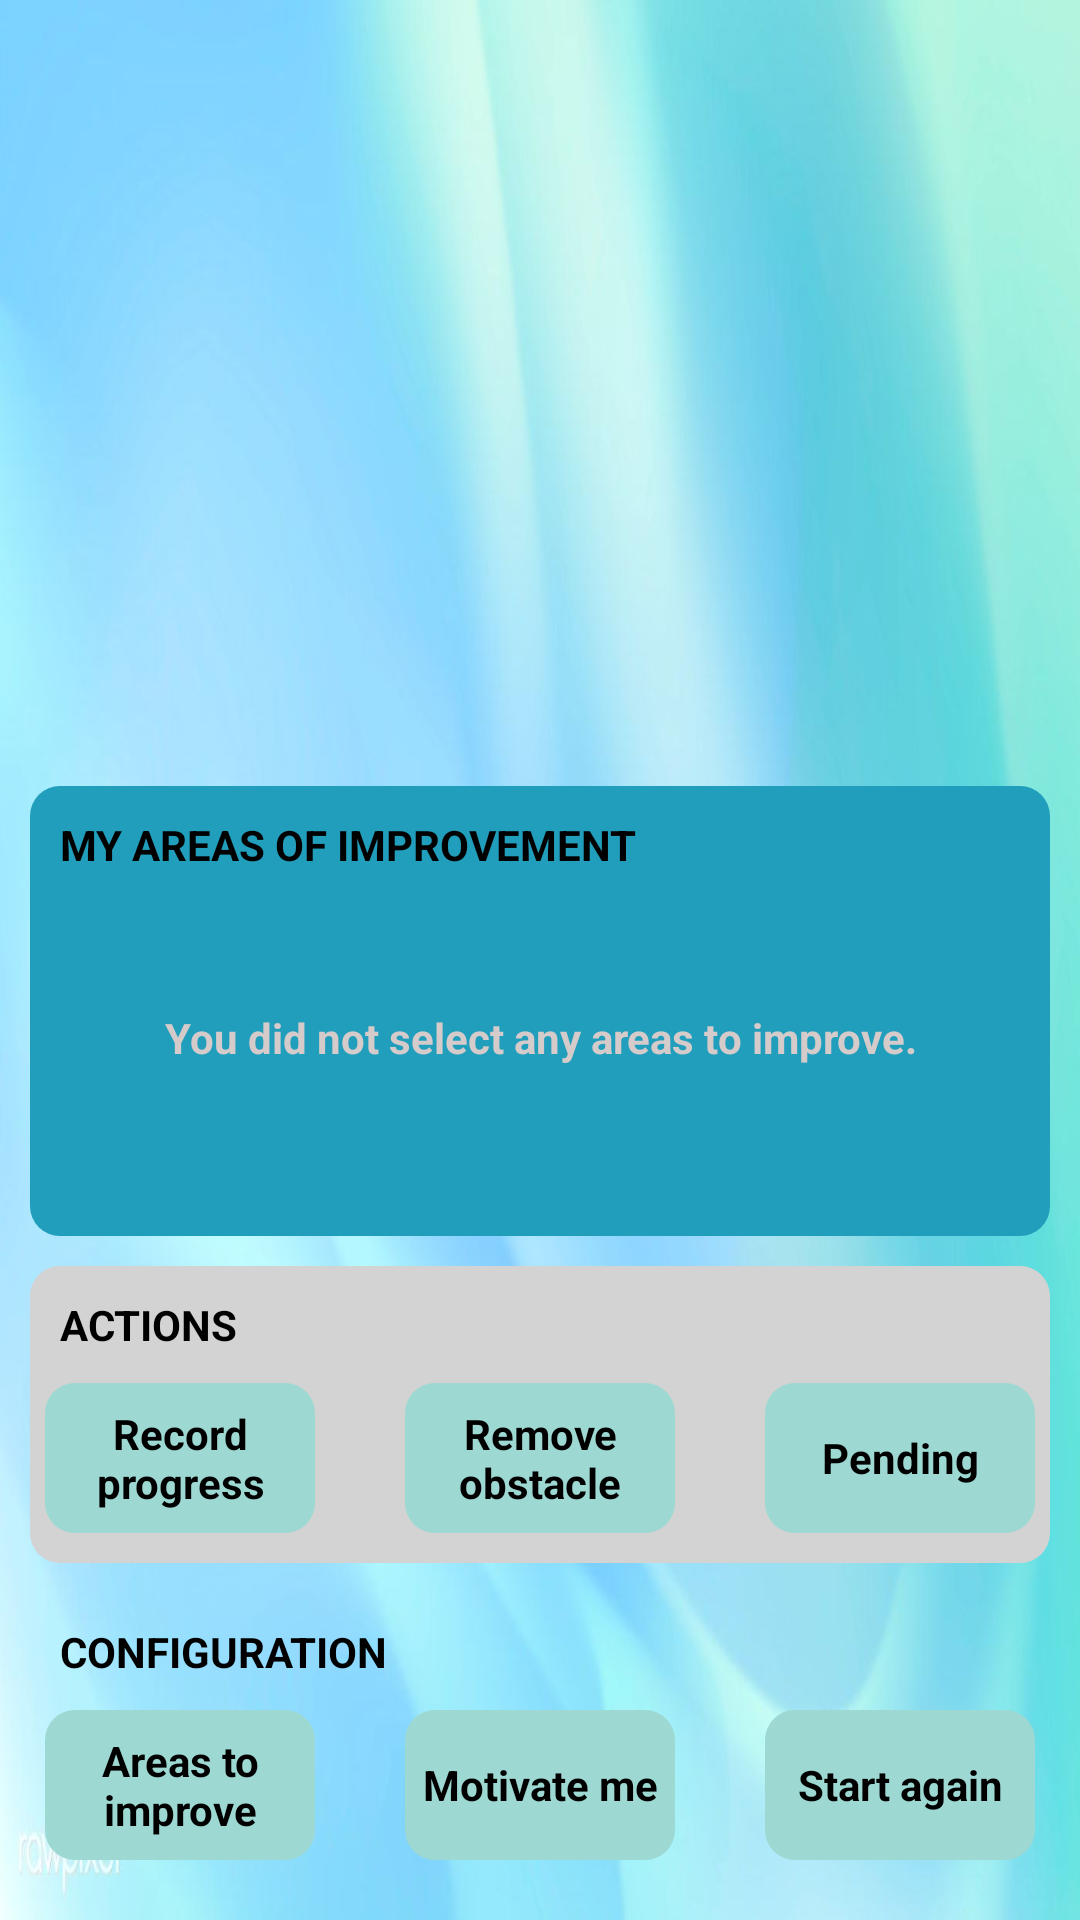

Here is an Android app screen rendered from its layout file. Give the layout XML and the strings, colors and styles it references.
<!-- AndroidManifest.xml: activity theme Theme.MustWant.NoActionBar -->
<!-- res/layout/activity_main.xml -->
<?xml version="1.0" encoding="utf-8"?>
<androidx.constraintlayout.widget.ConstraintLayout xmlns:android="http://schemas.android.com/apk/res/android"

    xmlns:app="http://schemas.android.com/apk/res-auto"
    xmlns:tools="http://schemas.android.com/tools"
    android:id="@+id/clMain"
    android:layout_width="match_parent"
    android:layout_height="match_parent"
    tools:context=".Activities.MainActivity"
    android:background="@drawable/background_ligth_blue">

    <androidx.fragment.app.FragmentContainerView
        android:id="@+id/fragment_action_needed"
        android:layout_width="match_parent"
        android:layout_height="0dp"
        android:layout_margin="10dp"
        app:layout_constraintTop_toTopOf="parent"
        app:layout_constraintBottom_toTopOf="@+id/flGoals"
        app:layout_constraintVertical_bias="0.4"
        tools:layout_editor_absoluteX="10dp" />


    <LinearLayout
        android:id="@+id/flGoals"
        android:layout_width="match_parent"
        android:layout_height="150dp"
        android:layout_margin="10dp"
        android:background="@drawable/bg_goals_panel_main"
        android:gravity="center"
        android:orientation="vertical"
        android:paddingBottom="10dp"
        app:layout_constraintBottom_toTopOf="@+id/llActions">

        <TextView
            android:id="@+id/tvGoals"
            android:layout_width="wrap_content"
            android:layout_height="wrap_content"
            android:layout_gravity="top|left"
            android:layout_marginLeft="10dp"
            android:layout_marginTop="10dp"
            android:text="@string/title_my_goals"
            android:textStyle="bold"
            android:textColor="@color/black"
            android:textSize="@dimen/section_title_size"/>

        <TextView
            android:id="@+id/tvGoalsNotSelected"
            android:layout_width="wrap_content"
            android:layout_height="110dp"
            android:gravity="center_horizontal|center_vertical"
            android:text="@string/message_no_goals_selected"
            android:textStyle="bold"
            android:textColor="@color/gray"
            android:textSize="@dimen/GoalFontSize"
            />

        <androidx.recyclerview.widget.RecyclerView
            android:id="@+id/rvMyGoals"
            android:layout_width="wrap_content"
            android:layout_height="wrap_content"
            android:paddingTop="10dp" />
    </LinearLayout>

    <LinearLayout
        android:id="@+id/llActions"
        android:layout_width="match_parent"
        android:layout_height="wrap_content"
        app:layout_constraintBottom_toTopOf="@+id/llConfig"
        android:background="@drawable/bg_panel_main_actions"
        android:orientation="vertical"
        android:gravity="center"
        android:layout_margin="10dp"
        android:paddingBottom="10dp">
        <TextView
            android:id="@+id/tvActions"
            android:layout_width="wrap_content"
            android:layout_height="wrap_content"
            android:paddingTop="10dp"
            android:paddingBottom="10dp"
            android:text="@string/title_actions"
            android:layout_gravity="left"
            android:layout_marginLeft="10dp"
            android:textStyle="bold"
            android:textColor="@color/black"
            android:textSize="@dimen/section_title_size"/>

        <LinearLayout
            android:id="@+id/llActionsItems"
            android:layout_width="match_parent"
            android:layout_height="wrap_content"
            app:layout_constraintTop_toBottomOf="@+id/llActions"
            android:orientation="horizontal"
            android:gravity="center">

            <TextView
                android:id="@+id/tvProgress"
                android:layout_height="50dp"
                android:layout_width="90dp"
                android:background="@drawable/bg_option_main"
                android:gravity="center"
                android:textColor="@color/black"
                android:textSize="14sp"
                android:textStyle="bold"
                android:text="@string/option_name_register_advance" />

            <TextView
                android:id="@+id/tvEmotion"
                android:layout_marginLeft="30dp"
                android:layout_height="50dp"
                android:layout_width="90dp"
                android:background="@drawable/bg_option_main"
                android:gravity="center"
                android:textColor="@color/black"
                android:textSize="14sp"
                android:textStyle="bold"
                android:text="@string/option_name_remove_obstacle" />

            <TextView
                android:id="@+id/tvManageObstacles"
                android:layout_marginLeft="30dp"
                android:layout_height="50dp"
                android:layout_width="90dp"
                android:background="@drawable/bg_option_main"
                android:gravity="center"
                android:textColor="@color/black"
                android:textSize="14sp"
                android:textStyle="bold"
                android:text="@string/option_name_admin_obstacles" />
        </LinearLayout>
    </LinearLayout>

    <LinearLayout
        android:id="@+id/llConfig"
        android:layout_width="match_parent"
        android:layout_height="wrap_content"
        app:layout_constraintBottom_toBottomOf="parent"
        android:background="@drawable/bg_panel_main"
        android:orientation="vertical"
        android:gravity="center"
        android:layout_margin="10dp"
        android:paddingBottom="10dp"
        >
    <TextView
        android:id="@+id/tvConfig"
        android:layout_width="wrap_content"
        android:layout_height="wrap_content"
        android:paddingTop="10dp"
        android:paddingBottom="10dp"
        android:layout_marginLeft="10dp"
        android:text="@string/title_configuration"
        android:layout_gravity="left"
        android:textStyle="bold"
        android:textSize="@dimen/section_title_size"
        android:textColor="@color/black"/>

    <LinearLayout
        android:id="@+id/llConfigItems"
        android:layout_width="match_parent"
        android:layout_height="wrap_content"
        android:orientation="horizontal"
        android:gravity="center">

        <TextView
            android:id="@+id/tvSetGoalOption"
            android:layout_width="90dp"
            android:layout_height="50dp"
            android:background="@drawable/bg_option_main"
            android:gravity="center"
            android:text="@string/option_name_select_goals"
            android:textColor="@color/black"
            android:textSize="14sp"
            android:textStyle="bold" />

        <TextView
            android:id="@+id/tvAssignMotivation"
            android:layout_height="50dp"
            android:layout_width="90dp"
            android:layout_marginLeft="30dp"
            android:background="@drawable/bg_option_main"
            android:gravity="center"
            android:textColor="@color/black"
            android:textSize="14sp"
            android:textStyle="bold"
            android:text="@string/option_name_create_inspiration" />

        <TextView
            android:id="@+id/tvStartAgain"
            android:layout_height="50dp"
            android:layout_width="90dp"
            android:layout_marginLeft="30dp"
            android:background="@drawable/bg_option_main"
            android:gravity="center"
            android:textColor="@color/black"
            android:textSize="14sp"
            android:textStyle="bold"
            android:text="@string/option_name_start_again" />
    </LinearLayout>
    </LinearLayout>

</androidx.constraintlayout.widget.ConstraintLayout>
<!-- resources referenced by this layout -->
<resources>
  <color name="black">#FF000000</color>
  <color name="gray">#D5CBCA</color>
  <dimen name="GoalFontSize">14sp</dimen>
  <dimen name="section_title_size">14sp</dimen>
  <!-- drawable background_ligth_blue: png bitmap (drawable, 624334 bytes) -->
  <!-- drawable bg_goals_panel_main (drawable) -->
  <?xml version="1.0" encoding="utf-8"?>
  <shape xmlns:android="http://schemas.android.com/apk/res/android"
      android:shape="rectangle">
      <solid android:color="@color/bg_goals_panel_main_color"/>
      <corners android:radius="10dp"/>
  </shape>
  <!-- drawable bg_option_main (drawable) -->
  <?xml version="1.0" encoding="utf-8"?>
  <shape xmlns:android="http://schemas.android.com/apk/res/android"
      android:shape="rectangle">
      <solid android:color="@color/bg_option_main_new_color"/>
      <corners android:radius="10dp"/>
  </shape>
  <!-- drawable bg_panel_main_actions (drawable) -->
  <?xml version="1.0" encoding="utf-8"?>
  <shape xmlns:android="http://schemas.android.com/apk/res/android"
      android:shape="rectangle">
      <solid android:color="@color/bg_panel_main_actions_color"/>
      <corners android:radius="10dp"/>
  </shape>
  <string name="message_no_goals_selected">You did not select any areas to improve.</string>
  <string name="option_name_admin_obstacles">Pending</string>
  <string name="option_name_create_inspiration">Motivate me</string>
  <string name="option_name_register_advance">Record progress</string>
  <string name="option_name_remove_obstacle">Remove obstacle</string>
  <string name="option_name_select_goals">Areas to improve</string>
  <string name="option_name_start_again">Start again</string>
  <string name="title_actions">ACTIONS</string>
  <string name="title_configuration">CONFIGURATION</string>
  <string name="title_my_goals">MY AREAS OF IMPROVEMENT</string>
  <style name="Theme.MustWant.NoActionBar">
          <item name="colorPrimary">@color/green_button</item>
          <item name="windowActionBar">false</item>
          <item name="windowNoTitle">true</item>
      </style>
  <color name="bg_goals_panel_main_color">#219ebc</color>
  <color name="bg_option_main_new_color">#9dd9d2</color>
  <color name="bg_panel_main_actions_color">#d3d3d3</color>
  <color name="green_button">#6ABB6F</color>
</resources>
